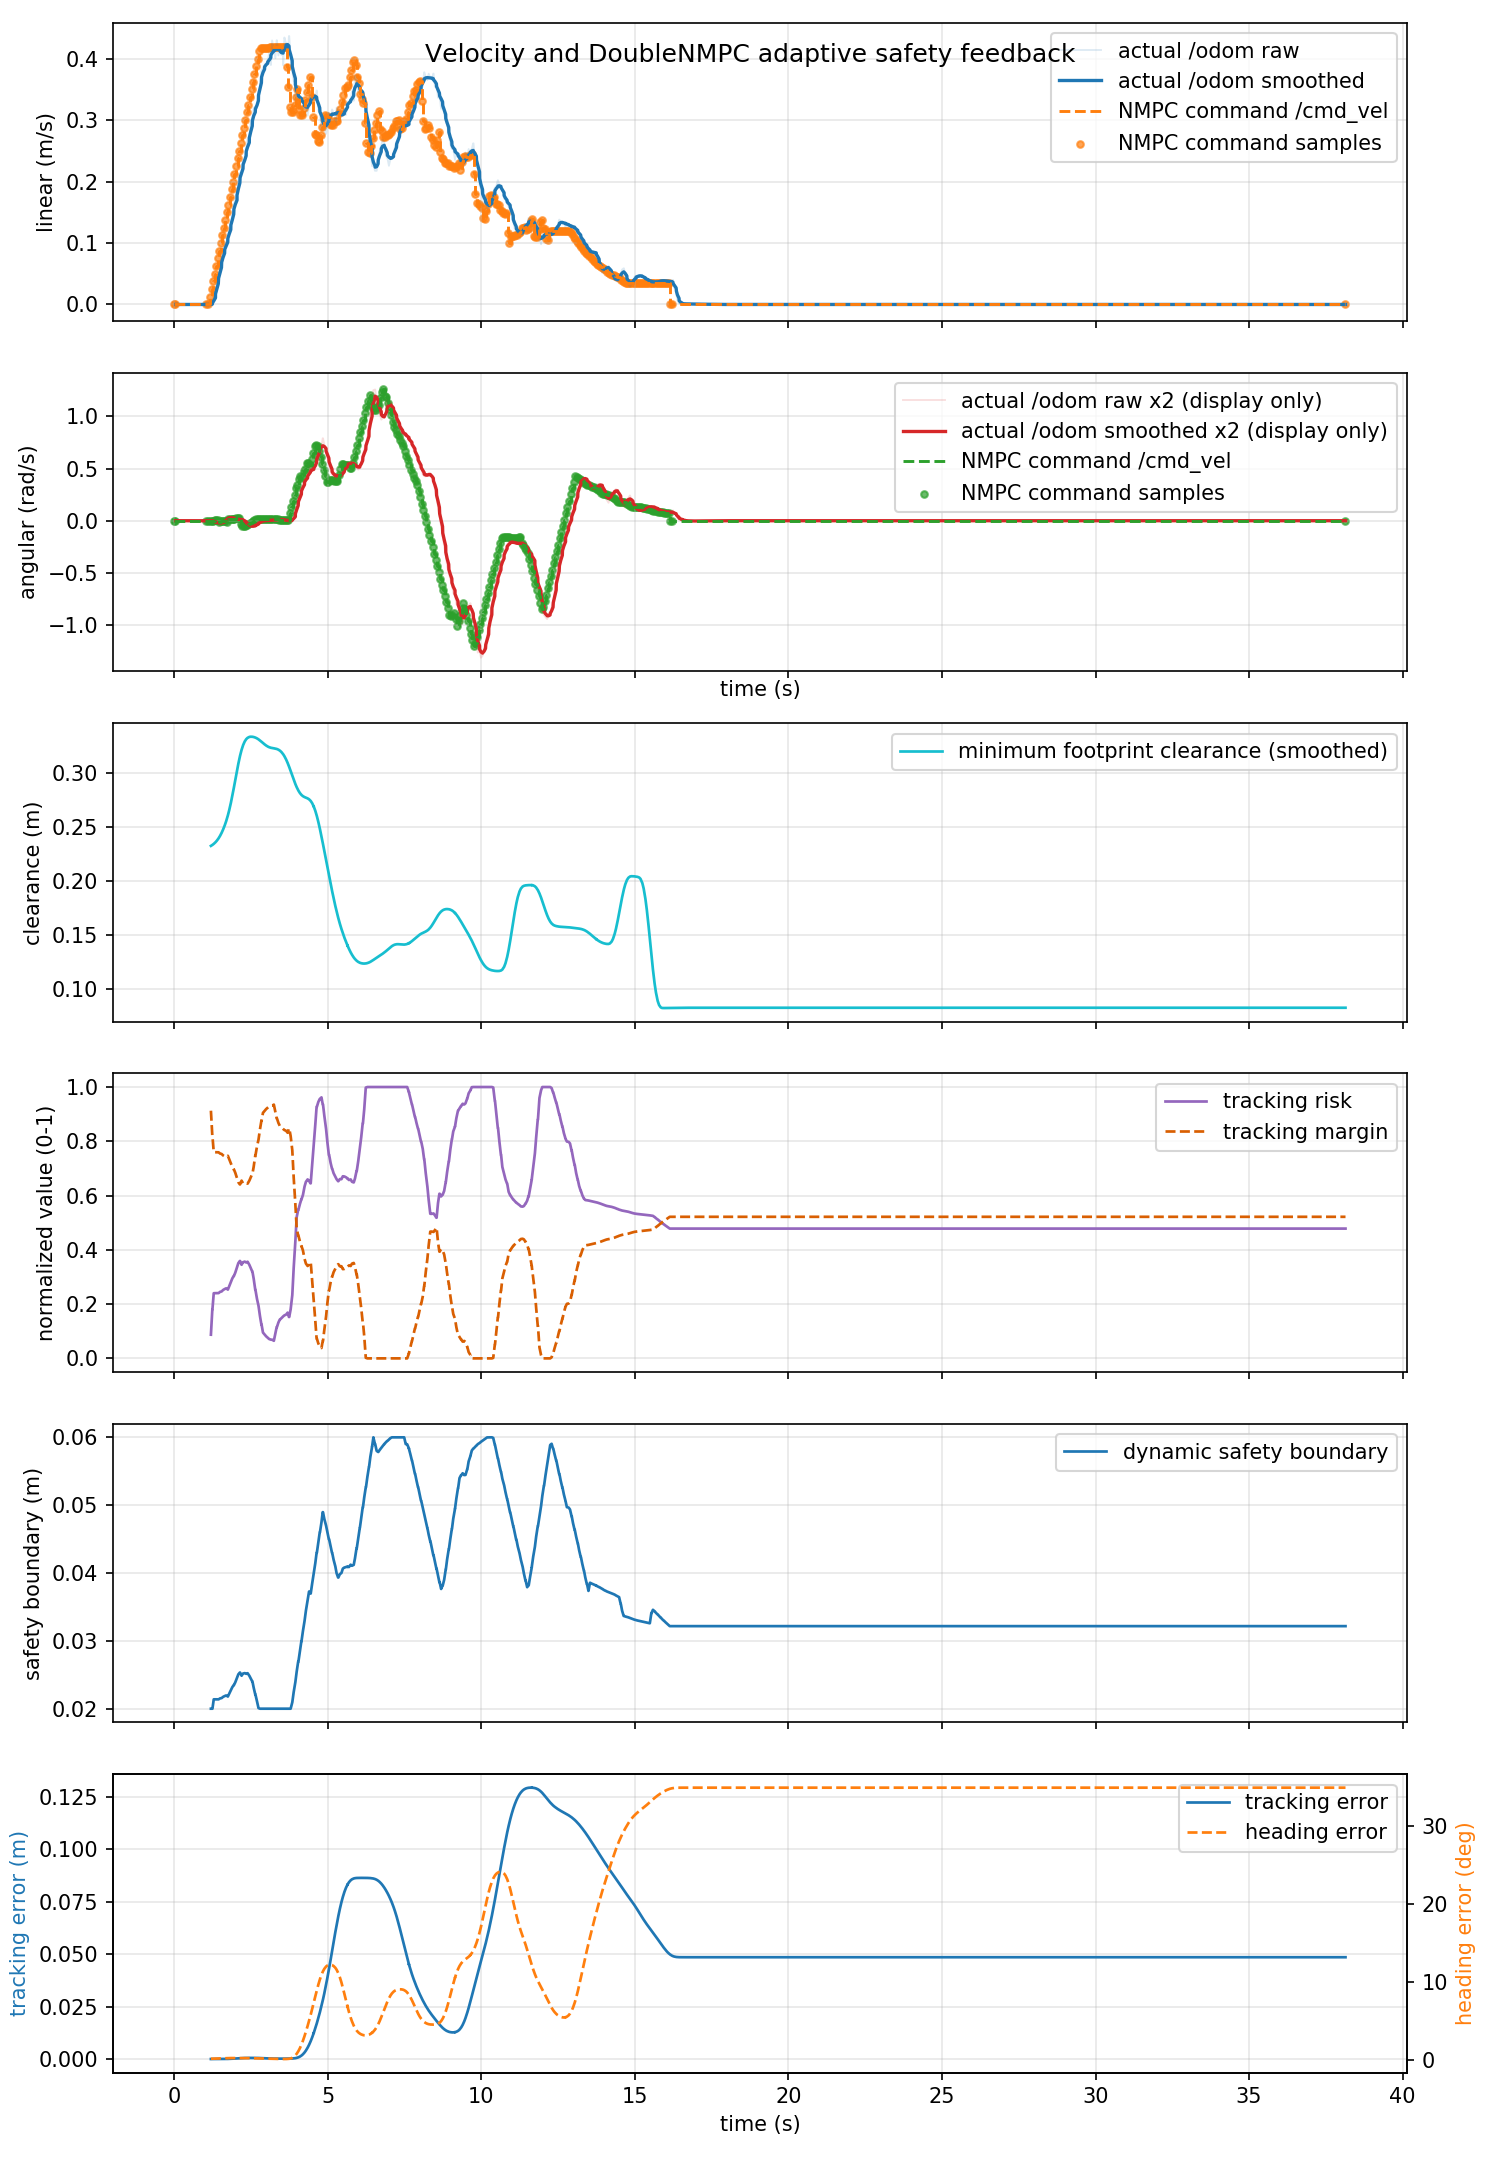

Data behind this chart, as committed beside it:
time_s, actual_linear_mps, actual_angular_radps, command_linear_mps, command_angular_radps, command_linear_abs_mps, command_angular_abs_radps, tracking_risk, dynamic_safe_margin_m, predicted_min_clearance_m, tracking_margin, footprint_clearance_m, tracking_error_m, heading_error_deg
0.03997, 0.0, 0.0, 0.0, 0.0, 0.0, 0.0, nan, nan, nan, nan, nan, nan, nan
0.04824, 0.0, 0.0, 0.0, 0.0, 0.0, 0.0, nan, nan, nan, nan, nan, nan, nan
0.08452, 0.0, 0.0, 0.0, 0.0, 0.0, 0.0, nan, nan, nan, nan, nan, nan, nan
0.1335, 0.0, 0.0, 0.0, 0.0, 0.0, 0.0, nan, nan, nan, nan, nan, nan, nan
0.1399, 0.0, 0.0, 0.0, 0.0, 0.0, 0.0, nan, nan, nan, nan, nan, nan, nan
0.1843, 0.0, 0.0, 0.0, 0.0, 0.0, 0.0, nan, nan, nan, nan, nan, nan, nan
0.2343, 0.0, 0.0, 0.0, 0.0, 0.0, 0.0, nan, nan, nan, nan, nan, nan, nan
0.2399, 0.0, 0.0, 0.0, 0.0, 0.0, 0.0, nan, nan, nan, nan, nan, nan, nan
0.2846, 0.0, 0.0, 0.0, 0.0, 0.0, 0.0, nan, nan, nan, nan, nan, nan, nan
0.34, 0.0, 0.0, 0.0, 0.0, 0.0, 0.0, nan, nan, nan, nan, nan, nan, nan
0.3467, 0.0, 0.0, 0.0, 0.0, 0.0, 0.0, nan, nan, nan, nan, nan, nan, nan
0.3834, 0.0, 0.0, 0.0, 0.0, 0.0, 0.0, nan, nan, nan, nan, nan, nan, nan
0.4403, 0.0, 0.0, 0.0, 0.0, 0.0, 0.0, nan, nan, nan, nan, nan, nan, nan
0.4399, 0.0, 0.0, 0.0, 0.0, 0.0, 0.0, nan, nan, nan, nan, nan, nan, nan
0.4866, 0.0, 0.0, 0.0, 0.0, 0.0, 0.0, nan, nan, nan, nan, nan, nan, nan
0.5399, 0.0, 0.0, 0.0, 0.0, 0.0, 0.0, nan, nan, nan, nan, nan, nan, nan
0.5587, 0.0, 0.0, 0.0, 0.0, 0.0, 0.0, nan, nan, nan, nan, nan, nan, nan
0.5821, 0.0, 0.0, 0.0, 0.0, 0.0, 0.0, nan, nan, nan, nan, nan, nan, nan
0.64, 0.0, 0.0, 0.0, 0.0, 0.0, 0.0, nan, nan, nan, nan, nan, nan, nan
0.6429, 0.0, 0.0, 0.0, 0.0, 0.0, 0.0, nan, nan, nan, nan, nan, nan, nan
0.699, 0.0, 0.0, 0.0, 0.0, 0.0, 0.0, nan, nan, nan, nan, nan, nan, nan
0.7347, 0.0, 0.0, 0.0, 0.0, 0.0, 0.0, nan, nan, nan, nan, nan, nan, nan
0.7405, 0.0, 0.0, 0.0, 0.0, 0.0, 0.0, nan, nan, nan, nan, nan, nan, nan
0.787, 0.0, 0.0, 0.0, 0.0, 0.0, 0.0, nan, nan, nan, nan, nan, nan, nan
0.84, 0.0, 0.0, 0.0, 0.0, 0.0, 0.0, nan, nan, nan, nan, nan, nan, nan
0.8424, 0.0, 0.0, 0.0, 0.0, 0.0, 0.0, nan, nan, nan, nan, nan, nan, nan
0.8841, 0.0, 0.0, 0.0, 0.0, 0.0, 0.0, nan, nan, nan, nan, nan, nan, nan
0.9399, 0.0, 0.0, 0.0, 0.0, 0.0, 0.0, nan, nan, nan, nan, nan, nan, nan
0.9521, 0.0, 0.0, 0.0, 0.0, 0.0, 0.0, nan, nan, nan, nan, nan, nan, nan
0.9839, 0.0, 0.0, 0.0, 0.0, 0.0, 0.0, nan, nan, nan, nan, nan, nan, nan
1.037, 0.0, 0.0, 0.0, 0.0, 0.0, 0.0, nan, nan, nan, nan, nan, nan, nan
1.04, 0.0, 0.0, 0.0, 0.0, 0.0, 0.0, nan, nan, nan, nan, nan, nan, nan
1.084, 0.0, 0.0, 0.0, 0.0, 0.0, 0.0, nan, nan, nan, nan, nan, nan, nan
1.134, 0.0, 0.0, 0.0, 0.0, 0.0, 0.0, nan, nan, nan, nan, nan, nan, nan
1.14, 0.0, 0.0, 0.0, 0.0, 0.0, 0.0, nan, nan, nan, nan, nan, nan, nan
1.19, 0.0, 0.0, 0.0125, 0.00164, 0.0125, 0.00164, 0.0873, 0.02, 0.5188, 0.9127, 0.2188, 0.0, 0.2443
1.236, 0.0, 0.0, 0.025, 0.00164, 0.025, 0.00164, 0.181, 0.02, 0.5188, 0.819, 0.2188, 0.0, 0.2443
1.24, 0.0, 0.0, 0.025, 0.00164, 0.025, 0.00164, 0.181, 0.02, 0.5188, 0.819, 0.2188, 0.0, 0.2443
1.282, 0.009971, -0.004561, 0.0375, 0.00164, 0.0375, 0.00164, 0.2402, 0.02138, 0.5188, 0.7598, 0.2188, 0.0, 0.2443
1.338, 0.01783, -0.008181, 0.05, 0.003234, 0.05, 0.003234, 0.2403, 0.02138, 0.5201, 0.7597, 0.22, 4.789733417165968e-06, 0.2101
1.34, 0.01783, -0.008181, 0.05, 0.003234, 0.05, 0.003234, 0.2403, 0.02138, 0.5201, 0.7597, 0.22, 4.789733417165968e-06, 0.2101
1.385, 0.03303, -0.01036, 0.0625, 0.003234, 0.0625, 0.003234, 0.2404, 0.02138, 0.5219, 0.7596, 0.2217, 9.946877190387543e-06, 0.162
1.431, 0.04817, -0.01199, 0.075, 0.003234, 0.075, 0.003234, 0.2406, 0.02138, 0.5248, 0.7594, 0.2245, 1.6094565742894554e-05, 0.1237
1.44, 0.04817, -0.01199, 0.075, 0.003234, 0.075, 0.003234, 0.2406, 0.02138, 0.5248, 0.7594, 0.2245, 1.6094565742894554e-05, 0.1237
1.487, 0.05763, -0.01133, 0.0875, -0.009479, 0.0875, 0.009479, 0.2451, 0.02152, 0.5283, 0.7549, 0.2279, 2.1236642570888122e-05, 0.08419
1.533, 0.07427, -0.01089, 0.1, -0.005948, 0.1, 0.005948, 0.2468, 0.02157, 0.5303, 0.7532, 0.232, 2.505861515369728e-05, 0.05134
1.54, 0.07427, -0.01089, 0.1, -0.005948, 0.1, 0.005948, 0.2468, 0.02157, 0.5303, 0.7532, 0.232, 2.505861515369728e-05, 0.05134
1.585, 0.08533, -0.009251, 0.1125, -0.003086, 0.1125, 0.003086, 0.2519, 0.02174, 0.5303, 0.7481, 0.2368, 2.7155646329513703e-05, 0.02483
1.636, 0.09339, -0.002062, 0.125, -0.001107, 0.125, 0.001107, 0.2556, 0.02186, 0.5302, 0.7444, 0.2422, 2.778074824659023e-05, 0.006612
1.64, 0.09339, -0.002062, 0.125, -0.001107, 0.125, 0.001107, 0.2556, 0.02186, 0.5302, 0.7444, 0.2422, 2.778074824659023e-05, 0.006612
1.687, 0.1015, 0.006636, 0.1375, -0.004775, 0.1375, 0.004775, 0.2582, 0.02195, 0.5302, 0.7418, 0.2478, 3.1630928052833184e-05, 0.03974
1.738, 0.1087, 0.0165, 0.15, -0.01225, 0.15, 0.01225, 0.2535, 0.02179, 0.5301, 0.7465, 0.254, 4.2784095373356865e-05, 0.1068
1.742, 0.1087, 0.0165, 0.15, -0.01225, 0.15, 0.01225, 0.2535, 0.02179, 0.5301, 0.7465, 0.254, 4.2784095373356865e-05, 0.1068
1.784, 0.1238, 0.01832, 0.1625, 0.01789, 0.1625, 0.01789, 0.2656, 0.0222, 0.5304, 0.7344, 0.2604, 6.530864455146565e-05, 0.2082
1.836, 0.1317, 0.0156, 0.175, 0.01789, 0.175, 0.01789, 0.2809, 0.02271, 0.5305, 0.7191, 0.2675, 9.80053373469271e-05, 0.2659
1.84, 0.1317, 0.0156, 0.175, 0.01789, 0.175, 0.01789, 0.2809, 0.02271, 0.5305, 0.7191, 0.2675, 9.80053373469271e-05, 0.2659
1.887, 0.1444, 0.01251, 0.1875, 0.01915, 0.1875, 0.01915, 0.2946, 0.02317, 0.5305, 0.7054, 0.275, 0.0001372, 0.2971
1.933, 0.1621, 0.01125, 0.2, 0.01915, 0.2, 0.01915, 0.3038, 0.02348, 0.5305, 0.6962, 0.2835, 0.0001842, 0.3167
1.94, 0.1621, 0.01125, 0.2, 0.01915, 0.2, 0.01915, 0.3038, 0.02348, 0.5305, 0.6962, 0.2835, 0.0001842, 0.3167
1.984, 0.172, 0.009542, 0.2125, 0.01915, 0.2125, 0.01915, 0.3161, 0.02389, 0.5305, 0.6839, 0.2924, 0.0002374, 0.3401
... 1,085 more rows
